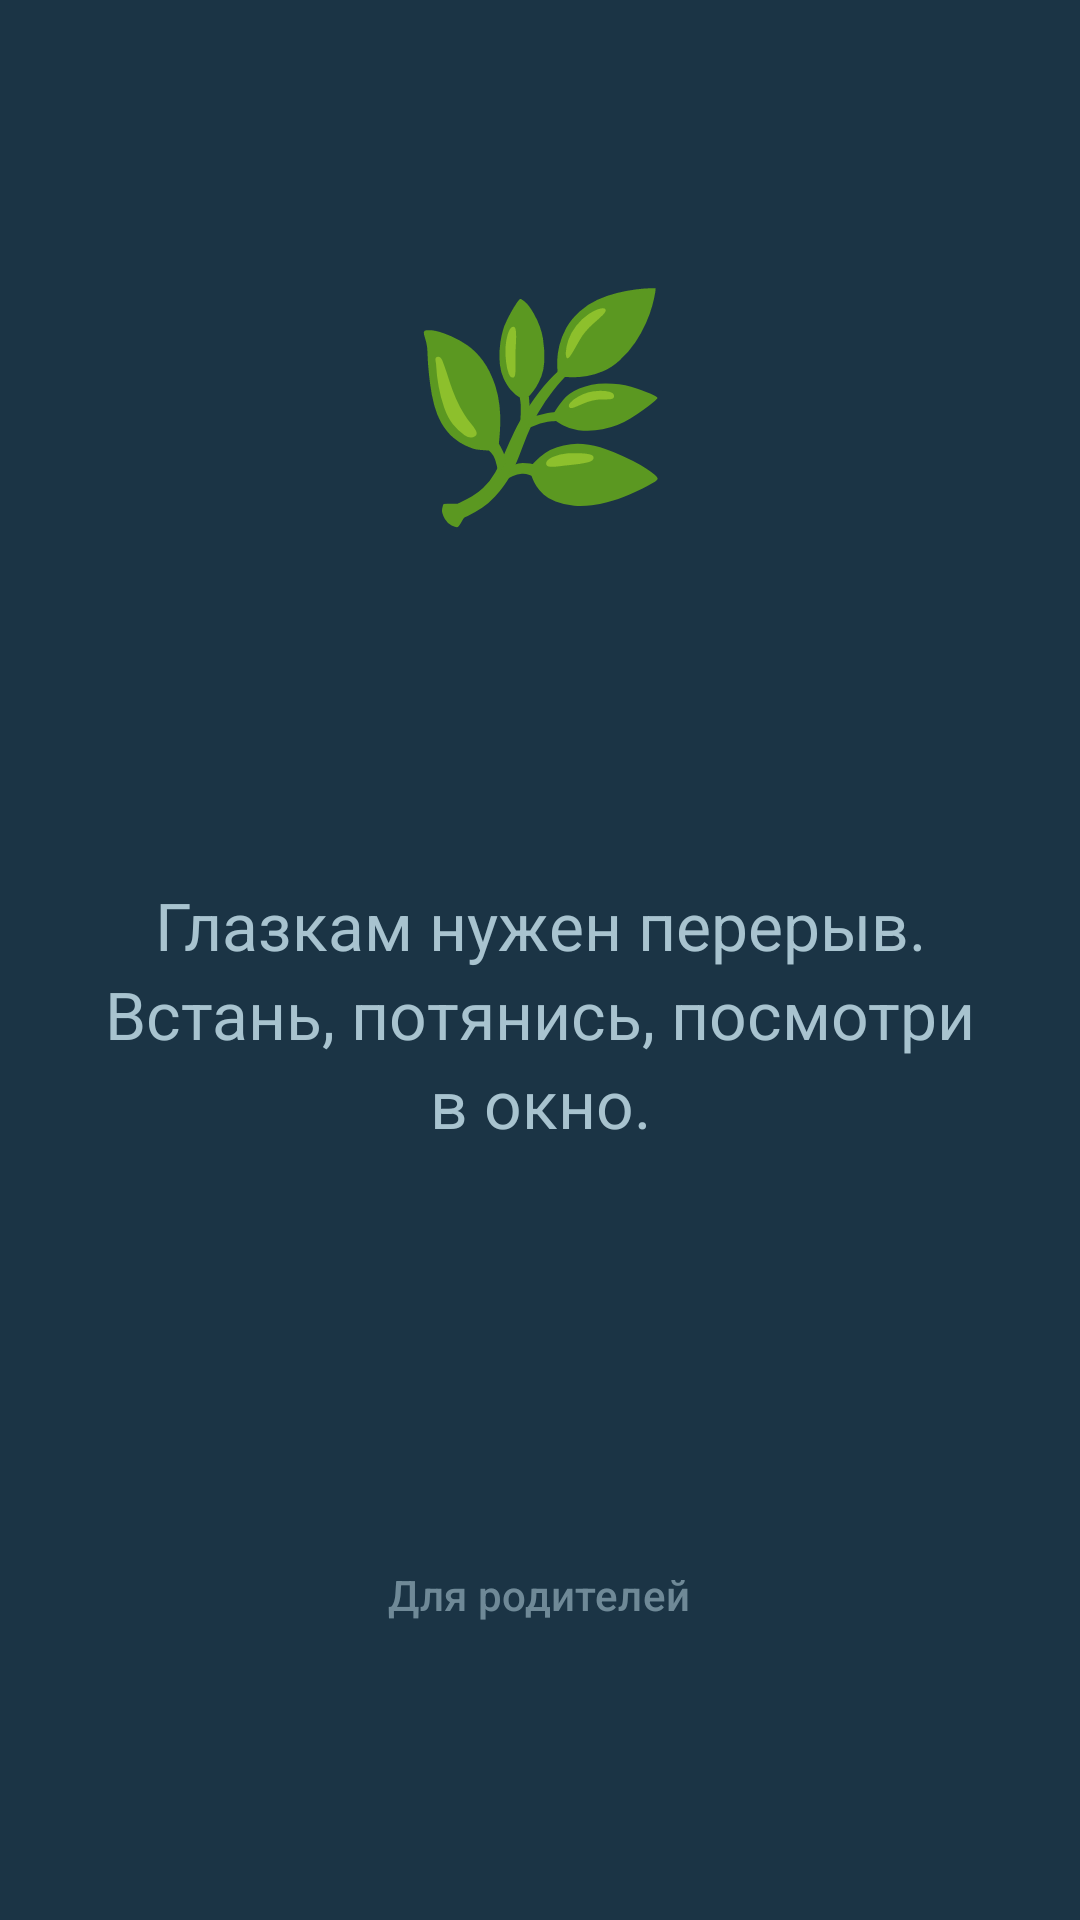

This screen was rendered from an Android layout file. Write that file and the resources it references.
<!-- AndroidManifest.xml: application theme Theme.App -->
<!-- res/layout/overlay_lock.xml -->
<?xml version="1.0" encoding="utf-8"?>
<ScrollView xmlns:android="http://schemas.android.com/apk/res/android"
    android:layout_width="match_parent"
    android:layout_height="match_parent"
    android:background="@color/rest_background"
    android:fillViewport="true">

    <LinearLayout
        android:layout_width="match_parent"
        android:layout_height="wrap_content"
        android:gravity="center"
        android:orientation="vertical"
        android:padding="32dp">

        <TextView
            android:layout_width="wrap_content"
            android:layout_height="wrap_content"
            android:text="🌿"
            android:textSize="72sp" />

        <TextView
            android:id="@+id/lock_message"
            android:layout_width="wrap_content"
            android:layout_height="wrap_content"
            android:layout_marginTop="12dp"
            android:gravity="center"
            android:textColor="@color/rest_text"
            android:textSize="64sp"
            android:textStyle="bold" />

        <TextView
            android:id="@+id/lock_hint"
            android:layout_width="wrap_content"
            android:layout_height="wrap_content"
            android:layout_marginTop="16dp"
            android:gravity="center"
            android:lineSpacingExtra="4dp"
            android:text="@string/rest_hint"
            android:textColor="@color/rest_text_soft"
            android:textSize="22sp" />

        <TextView
            android:id="@+id/lock_countdown"
            android:layout_width="wrap_content"
            android:layout_height="wrap_content"
            android:layout_marginTop="40dp"
            android:fontFamily="sans-serif-light"
            android:textColor="@color/rest_accent"
            android:textSize="40sp" />

        <LinearLayout
            android:id="@+id/parent_panel"
            android:layout_width="320dp"
            android:layout_height="wrap_content"
            android:layout_marginTop="32dp"
            android:background="@drawable/rest_card_bg"
            android:orientation="vertical"
            android:padding="20dp"
            android:visibility="gone">

            <TextView
                android:layout_width="wrap_content"
                android:layout_height="wrap_content"
                android:text="@string/parent_pin_label"
                android:textColor="@color/rest_text"
                android:textSize="16sp" />

            <EditText
                android:id="@+id/parent_pin"
                android:layout_width="match_parent"
                android:layout_height="wrap_content"
                android:layout_marginTop="8dp"
                android:backgroundTint="@color/rest_text_soft"
                android:importantForAutofill="no"
                android:inputType="numberPassword"
                android:maxLength="12"
                android:textColor="@color/rest_text"
                android:textSize="24sp" />

            <TextView
                android:id="@+id/parent_error"
                android:layout_width="wrap_content"
                android:layout_height="wrap_content"
                android:layout_marginTop="4dp"
                android:textColor="@color/rest_error"
                android:textSize="14sp" />

            <LinearLayout
                android:layout_width="match_parent"
                android:layout_height="wrap_content"
                android:layout_marginTop="8dp"
                android:gravity="end"
                android:orientation="horizontal">

                <Button
                    android:id="@+id/parent_cancel"
                    style="@style/Widget.Material3.Button.TextButton"
                    android:layout_width="wrap_content"
                    android:layout_height="wrap_content"
                    android:text="@string/cancel"
                    android:textColor="@color/rest_text_soft" />

                <Button
                    android:id="@+id/parent_unlock"
                    android:layout_width="wrap_content"
                    android:layout_height="wrap_content"
                    android:layout_marginStart="8dp"
                    android:backgroundTint="@color/rest_accent"
                    android:text="@string/unlock"
                    android:textColor="@color/rest_background" />
            </LinearLayout>
        </LinearLayout>

        <Button
            android:id="@+id/parent_button"
            style="@style/Widget.Material3.Button.TextButton"
            android:layout_width="wrap_content"
            android:layout_height="wrap_content"
            android:layout_marginTop="32dp"
            android:alpha="0.6"
            android:text="@string/for_parents"
            android:textColor="@color/rest_text_soft" />
    </LinearLayout>
</ScrollView>
<!-- resources referenced by this layout -->
<resources>
  <color name="rest_accent">#F2C14E</color>
  <color name="rest_background">#1B3445</color>
  <color name="rest_error">#FF9B8A</color>
  <color name="rest_text">#F4EFE4</color>
  <color name="rest_text_soft">#A8C3CF</color>
  <!-- drawable rest_card_bg (drawable) -->
  <?xml version="1.0" encoding="utf-8"?>
  <shape xmlns:android="http://schemas.android.com/apk/res/android" android:shape="rectangle">
      <solid android:color="@color/rest_card" />
      <corners android:radius="20dp" />
  </shape>
  <string name="cancel">Отмена</string>
  <string name="for_parents">Для родителей</string>
  <string name="parent_pin_label">PIN родителя</string>
  <string name="rest_hint">Глазкам нужен перерыв.\nВстань, потянись, посмотри в окно.</string>
  <string name="unlock">Разблокировать</string>
  <style name="Theme.App" parent="Theme.Material3.DayNight.NoActionBar">
          <item name="colorPrimary">@color/primary</item>
          <item name="colorOnPrimary">#FFFFFF</item>
      </style>
  <color name="rest_card">#26475C</color>
  <color name="primary">#2E6E80</color>
</resources>
